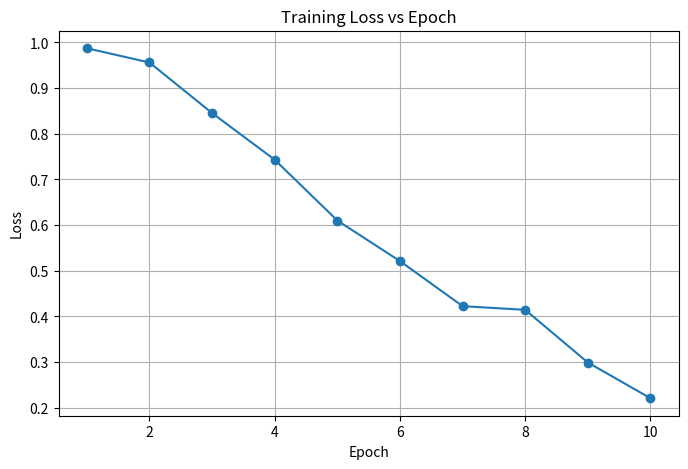
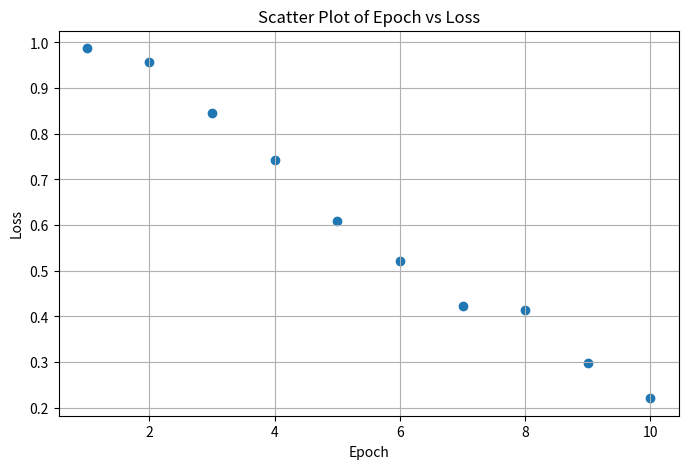
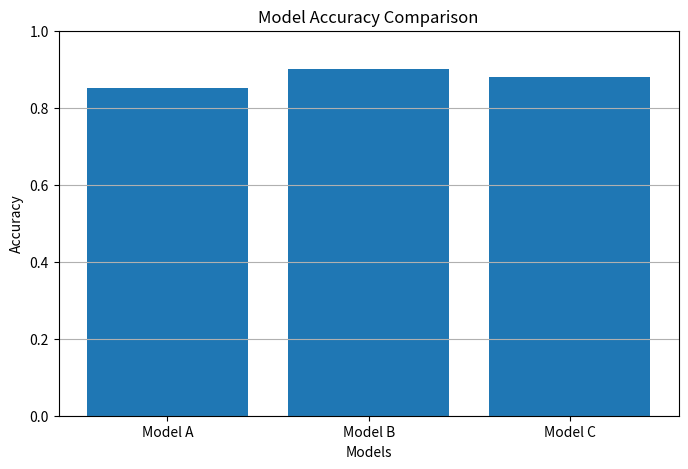

Python code for these plots, in order:
import numpy as np
import matplotlib.pyplot as plt

# Create epochs list from 1 to 10
epochs = list(range(1, 11))

# Generate synthetic training loss values using NumPy
np.random.seed(42)
loss = np.linspace(1.0, 0.2, 10) + np.random.uniform(-0.05, 0.05, 10)

# Model accuracy data
models = ["Model A", "Model B", "Model C"]
accuracy = [0.85, 0.90, 0.88]

# 1. Line Plot: Loss vs Epoch
plt.figure(figsize=(8, 5))
plt.plot(epochs, loss, marker='o')
plt.title("Training Loss vs Epoch")
plt.xlabel("Epoch")
plt.ylabel("Loss")
plt.grid(True)
plt.show()

# 2. Scatter Plot: Epoch vs Loss
plt.figure(figsize=(8, 5))
plt.scatter(epochs, loss)
plt.title("Scatter Plot of Epoch vs Loss")
plt.xlabel("Epoch")
plt.ylabel("Loss")
plt.grid(True)
plt.show()

# 3. Bar Chart: Model Accuracy Comparison
plt.figure(figsize=(8, 5))
plt.bar(models, accuracy)
plt.title("Model Accuracy Comparison")
plt.xlabel("Models")
plt.ylabel("Accuracy")
plt.ylim(0, 1)
plt.grid(axis='y')
plt.show()
